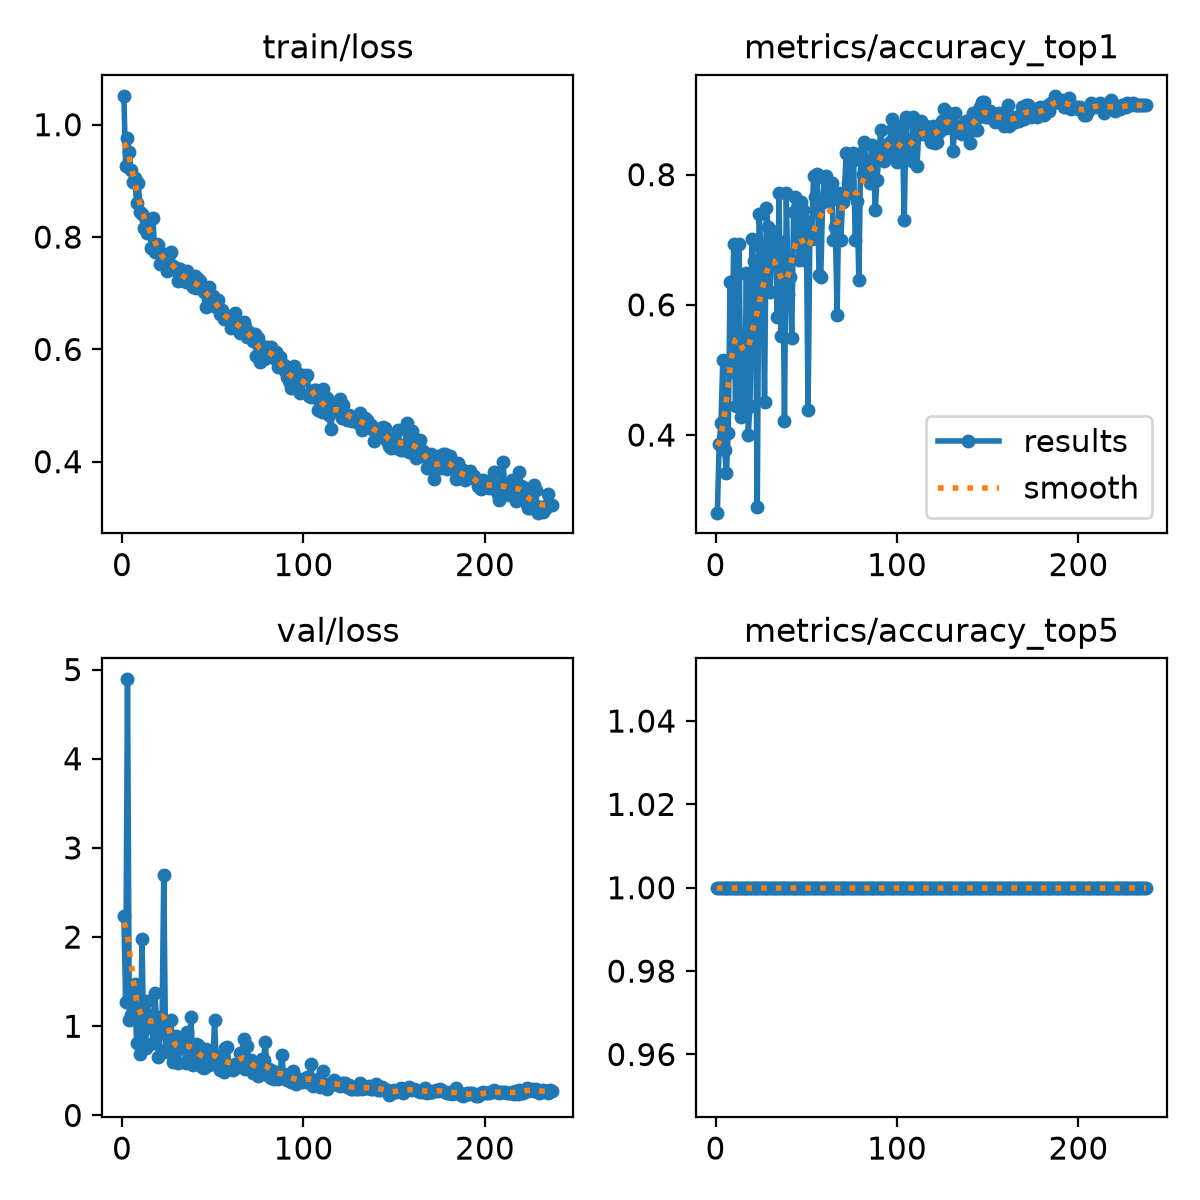

The data file committed next to this chart (first rows):
epoch, time, train/loss, metrics/accuracy_top1, metrics/accuracy_top5, val/loss, lr/pg0, lr/pg1, lr/pg2
1, 5.374, 1.051, 0.2807, 1, 2.232, 0.003295, 0.003295, 0.07035
2, 8.556, 0.927, 0.386, 1, 1.276, 0.006606, 0.006606, 0.04033
3, 11.61, 0.9761, 0.4181, 1, 4.891, 0.009895, 0.009895, 0.01028
4, 14.6, 0.9508, 0.5146, 1, 1.065, 0.009901, 0.009901, 0.009901
5, 17.6, 0.9186, 0.3772, 1, 1.131, 0.009868, 0.009868, 0.009868
6, 20.63, 0.8978, 0.3421, 1, 1.403, 0.009835, 0.009835, 0.009835
7, 23.61, 0.9045, 0.4035, 1, 1.471, 0.009802, 0.009802, 0.009802
8, 26.63, 0.8613, 0.6345, 1, 0.8136, 0.009769, 0.009769, 0.009769
9, 29.59, 0.8955, 0.4971, 1, 1.121, 0.009736, 0.009736, 0.009736
10, 32.59, 0.8438, 0.693, 1, 0.6915, 0.009703, 0.009703, 0.009703
11, 35.6, 0.8411, 0.4444, 1, 1.982, 0.00967, 0.00967, 0.00967
12, 38.58, 0.8163, 0.6462, 1, 0.7645, 0.009637, 0.009637, 0.009637
13, 41.56, 0.8303, 0.693, 1, 0.7593, 0.009604, 0.009604, 0.009604
14, 44.69, 0.8074, 0.4269, 1, 1.288, 0.009571, 0.009571, 0.009571
15, 49.88, 0.8325, 0.4883, 1, 0.9965, 0.009538, 0.009538, 0.009538
16, 55.62, 0.7798, 0.4357, 1, 1.121, 0.009505, 0.009505, 0.009505
17, 61.25, 0.834, 0.6491, 1, 0.817, 0.009472, 0.009472, 0.009472
18, 66.94, 0.7742, 0.4006, 1, 1.373, 0.009439, 0.009439, 0.009439
19, 72.66, 0.7877, 0.4444, 1, 1.1, 0.009406, 0.009406, 0.009406
20, 76.57, 0.7857, 0.7017, 1, 0.6562, 0.009373, 0.009373, 0.009373
21, 79.56, 0.7522, 0.6667, 1, 0.9208, 0.00934, 0.00934, 0.00934
22, 82.53, 0.7573, 0.5965, 1, 0.9563, 0.009307, 0.009307, 0.009307
23, 85.53, 0.7689, 0.2895, 1, 2.696, 0.009274, 0.009274, 0.009274
24, 88.51, 0.7494, 0.7398, 1, 0.7355, 0.009241, 0.009241, 0.009241
25, 91.51, 0.7403, 0.6871, 1, 0.7106, 0.009208, 0.009208, 0.009208
26, 94.53, 0.7677, 0.6754, 1, 0.7925, 0.009175, 0.009175, 0.009175
27, 97.58, 0.7733, 0.4503, 1, 1.072, 0.009142, 0.009142, 0.009142
28, 100.5, 0.7476, 0.7485, 1, 0.5985, 0.009109, 0.009109, 0.009109
29, 103.5, 0.7416, 0.7193, 1, 0.7227, 0.009076, 0.009076, 0.009076
30, 106.5, 0.7457, 0.6199, 1, 0.8871, 0.009043, 0.009043, 0.009043
31, 109.5, 0.7219, 0.7135, 1, 0.584, 0.00901, 0.00901, 0.00901
32, 112.6, 0.7429, 0.6901, 1, 0.7884, 0.008977, 0.008977, 0.008977
33, 115.6, 0.7248, 0.7017, 1, 0.77, 0.008944, 0.008944, 0.008944
34, 118.7, 0.7325, 0.5819, 1, 0.881, 0.008911, 0.008911, 0.008911
35, 121.7, 0.7203, 0.7719, 1, 0.5831, 0.008878, 0.008878, 0.008878
36, 124.7, 0.7397, 0.5526, 1, 0.9311, 0.008845, 0.008845, 0.008845
37, 127.7, 0.7199, 0.6959, 1, 0.627, 0.008812, 0.008812, 0.008812
38, 130.9, 0.717, 0.421, 1, 1.1, 0.008779, 0.008779, 0.008779
39, 133.9, 0.7102, 0.7719, 1, 0.563, 0.008746, 0.008746, 0.008746
40, 136.9, 0.731, 0.617, 1, 0.7531, 0.008713, 0.008713, 0.008713
41, 140, 0.7085, 0.6433, 1, 0.7992, 0.00868, 0.00868, 0.00868
42, 143, 0.7251, 0.5497, 1, 0.7857, 0.008647, 0.008647, 0.008647
43, 146, 0.7212, 0.7427, 1, 0.6029, 0.008614, 0.008614, 0.008614
44, 149.1, 0.709, 0.7661, 1, 0.5471, 0.008581, 0.008581, 0.008581
45, 152.1, 0.7015, 0.7485, 1, 0.5308, 0.008548, 0.008548, 0.008548
46, 155.1, 0.6758, 0.6696, 1, 0.746, 0.008515, 0.008515, 0.008515
47, 158.2, 0.7066, 0.7573, 1, 0.7038, 0.008482, 0.008482, 0.008482
48, 161.2, 0.7116, 0.7456, 1, 0.5686, 0.008449, 0.008449, 0.008449
49, 164.2, 0.6787, 0.6696, 1, 0.6821, 0.008416, 0.008416, 0.008416
50, 167.3, 0.6951, 0.7281, 1, 0.5783, 0.008383, 0.008383, 0.008383
51, 170.4, 0.6891, 0.4386, 1, 1.068, 0.00835, 0.00835, 0.00835
52, 173.5, 0.676, 0.7135, 1, 0.5713, 0.008317, 0.008317, 0.008317
53, 176.5, 0.6874, 0.7017, 1, 0.668, 0.008284, 0.008284, 0.008284
54, 179.5, 0.6631, 0.7983, 1, 0.5048, 0.008251, 0.008251, 0.008251
55, 182.5, 0.6696, 0.7661, 1, 0.5537, 0.008218, 0.008218, 0.008218
56, 185.5, 0.6534, 0.8012, 1, 0.486, 0.008185, 0.008185, 0.008185
57, 188.6, 0.6577, 0.6462, 1, 0.7569, 0.008152, 0.008152, 0.008152
58, 191.7, 0.6571, 0.6433, 1, 0.7619, 0.008119, 0.008119, 0.008119
59, 194.7, 0.6539, 0.7573, 1, 0.5166, 0.008086, 0.008086, 0.008086
60, 197.8, 0.6376, 0.7953, 1, 0.529, 0.008053, 0.008053, 0.008053
... 177 more rows
